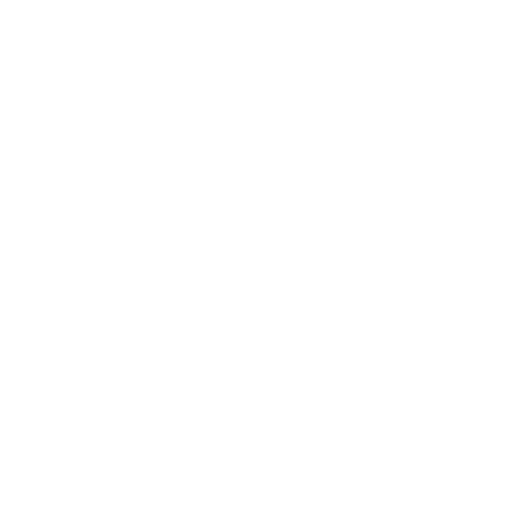
t = 0.00 s
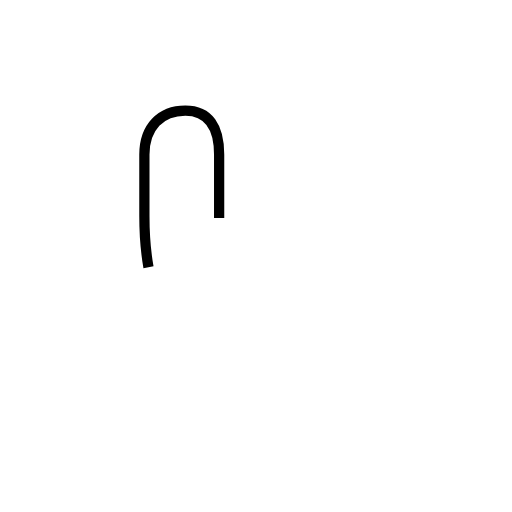
t = 0.90 s
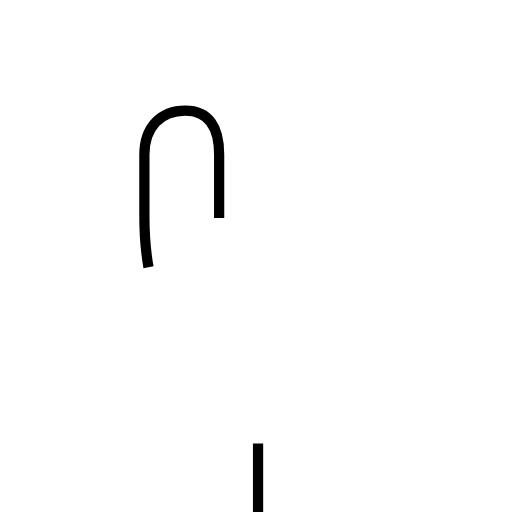
t = 2.08 s
t = 3.27 s: frame unchanged from t = 2.08 s, image omitted
t = 4.45 s: frame unchanged from t = 2.08 s, image omitted
t = 5.63 s: frame unchanged from t = 2.08 s, image omitted

The animated SVG that drew these frames (rendered in a browser with its animation timeline set to each time). Animation: 2 SMIL elements (animate=2); one cycle of 5.63 s.

<?xml version='1.0' encoding='utf-8'?>
<svg viewBox="0.0 -6.0 50.0 50.0" version="1.1" xmlns="http://www.w3.org/2000/svg"><rect x="-1000" y="-1000" width="2000" height="2000" stroke="white" fill="white" /><g style="fill:none;stroke:#000000;stroke-width:1"><path d="M 14.5 -17.9 C 14.2 -19.6 14.1 -21.2 14.1 -22.9 L 14.1 -28.9 C 14.1 -31.6 15.7 -33.2 18.1 -33.2 C 20.4 -33.2 21.4 -31.6 21.4 -28.9 L 21.4 -22.7 " transform="translate(0.0 38.0)" stroke-dasharray="30.04116561195239" stroke-dashoffset="30.04116561195239"><animate attributeName="stroke-dashoffset" from="30.04116561195239" to="0" dur="0.9012349683585716s" begin="0s; anim_end.end" fill="freeze" id="anim0" /></path><path d="M 25.2 4.0 L 25.2 -0.7 C 25.2 1.2 25.2 2.5 25.2 3.0 C 25.2 5.0 25.2 6.0 25.2 7.0 C 25.2 9.2 25.2 10.2 25.2 11.2 C 25.2 13.4 25.2 14.4 25.2 15.7 C 25.2 18.1 25.2 19.1 25.2 20.1 C 25.2 22.4 25.2 23.4 25.2 24.6 C 25.2 26.9 25.2 27.9 25.2 29.1 C 25.2 31.4 25.2 32.4 25.2 33.5 C 25.2 35.8 25.2 36.8 25.2 38.0 C 25.2 40.2 25.2 41.4 25.2 42.5 C 25.2 44.8 25.2 45.9 25.2 47.0 C 25.2 49.2 25.2 50.4 25.2 51.5 C 25.2 53.8 25.2 54.9 25.2 56.0 C 25.2 58.2 25.2 59.4 25.2 60.5 C 25.2 62.8 25.2 63.9 25.2 65.0 C 25.2 67.2 25.2 68.4 25.2 69.5 C 25.2 71.8 25.2 72.8 25.2 73.9 C 25.2 76.1 25.2 77.2 25.2 78.3 C 25.2 80.5 25.2 81.6 25.2 82.6 C 25.2 84.9 25.2 85.9 25.2 87.0 C 25.2 89.2 25.2 90.3 25.2 91.4 C 25.2 93.6 25.2 94.8 25.2 95.8 C 25.2 97.9 25.2 99.1 25.2 100.1 C 25.2 102.4 25.2 103.4 25.2 104.5 C 25.2 106.7 25.2 107.8 25.2 108.8 C 25.2 111.1 25.2 112.1 25.2 113.2 C 25.2 115.4 25.2 116.5 25.2 117.5 C 25.2 119.8 25.2 120.8 25.2 121.9 C 25.2 124.1 25.2 125.2 25.2 126.2 C 25.2 128.4 25.2 129.5 25.2 130.6 C 25.2 132.8 25.2 133.9 25.2 134.9 C 25.2 137.2 25.2 138.2 25.2 139.3 C 25.2 141.5 25.2 142.5 25.2 143.5 C 25.2 145.8 25.2 146.8 25.2 147.9 C 25.2 150.1 25.2 151.1 25.2 152.2" transform="translate(0.0 38.0)" stroke-dasharray="157.6" stroke-dashoffset="157.6"><animate attributeName="stroke-dashoffset" from="157.6" to="0" dur="4.728s" begin="anim0.end" fill="freeze" id="anim_end" /></path></g></svg>
